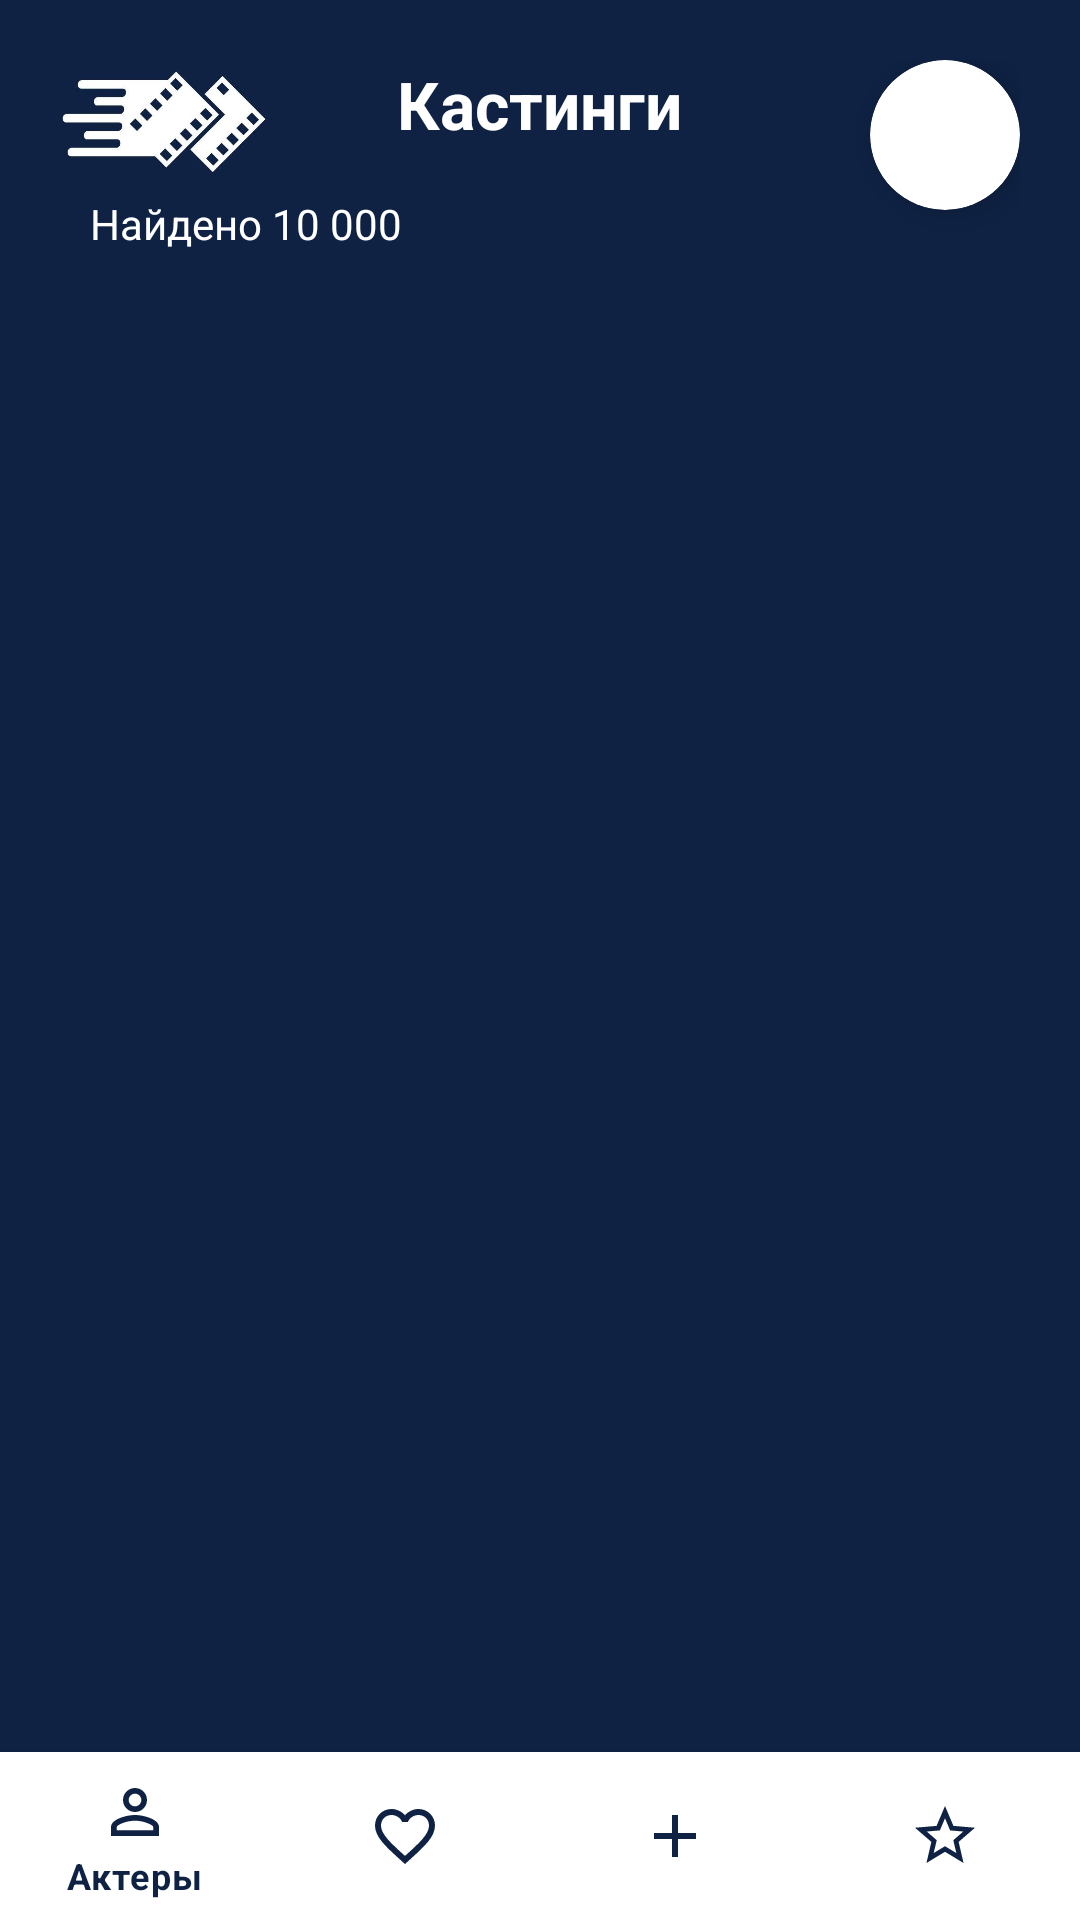

Reconstruct the res/layout file that produces this screen, plus the resources it refers to.
<!-- AndroidManifest.xml: application theme Theme.Hoot -->
<!-- res/layout/activity_casts_history.xml -->
<?xml version="1.0" encoding="utf-8"?>
<RelativeLayout xmlns:android="http://schemas.android.com/apk/res/android"
    xmlns:app="http://schemas.android.com/apk/res-auto"
    xmlns:tools="http://schemas.android.com/tools"
    android:id="@+id/cast_history_fragment"
    android:layout_width="match_parent"
    android:layout_height="match_parent"
    android:background="@color/main_background"
    tools:context=".ActorsActivity">

    <RelativeLayout
        android:layout_width="match_parent"
        android:layout_height="match_parent"
        android:padding="20dp">


        <RelativeLayout
            android:id="@+id/activity_actors__header_block"
            android:layout_width="match_parent"
            android:layout_height="wrap_content">

            
            <RelativeLayout
                android:id="@+id/mini_logo"
                android:layout_width="70dp"
                android:layout_height="50dp" />

            <ImageView
                android:id="@+id/mini_logo_image"
                android:layout_width="70dp"
                android:layout_height="70dp"
                android:layout_marginTop="-15dp"
                android:src="@drawable/logo"
                app:layout_constraintStart_toStartOf="parent" />

            <TextView
                android:id="@+id/main_activity__hello"
                android:layout_width="wrap_content"
                android:layout_height="wrap_content"
                android:layout_centerHorizontal="true"
                android:text="@string/casts"
                android:textColor="@color/white"
                android:textSize="22sp"
                android:textStyle="bold" />


            <com.google.android.material.card.MaterialCardView
                android:layout_width="50dp"
                android:layout_height="50dp"
                android:layout_alignParentEnd="true"
                android:padding="2dp"
                app:cardCornerRadius="330dp"
                app:cardElevation="7dp">

                <ImageView
                    android:id="@+id/cast_activity_avatar"
                    android:layout_width="match_parent"
                    android:layout_height="match_parent"
                    android:adjustViewBounds="true"
                    android:scaleType="fitCenter" />

            </com.google.android.material.card.MaterialCardView>

            <TextView
                android:id="@+id/casts_history_count_txt"
                android:layout_width="wrap_content"
                android:layout_height="wrap_content"
                android:layout_marginStart="10dp"
                android:layout_marginTop="45dp"
                android:text="Найдено 10 000"
                android:textColor="@color/white" />
        </RelativeLayout>

        <androidx.core.widget.NestedScrollView
            android:layout_width="match_parent"
            android:layout_height="match_parent"
            android:layout_below="@+id/activity_actors__header_block"
            android:layout_marginTop="10dp"
            android:layout_marginBottom="45dp"
            android:orientation="vertical">

            <LinearLayout
                android:layout_width="match_parent"
                android:layout_height="wrap_content"
                android:orientation="vertical">

                <androidx.recyclerview.widget.RecyclerView
                    android:id="@+id/casts_history_rec_view"
                    android:layout_width="match_parent"
                    android:layout_height="wrap_content" />

            </LinearLayout>

        </androidx.core.widget.NestedScrollView>

    </RelativeLayout>

    <View
        android:layout_width="match_parent"
        android:layout_height="4dp"
        android:layout_above="@id/bottom_nav"
        android:background="@drawable/shadow" />

    <com.google.android.material.bottomnavigation.BottomNavigationView
        android:id="@+id/bottom_nav"
        android:layout_width="match_parent"
        android:layout_height="wrap_content"
        android:layout_alignParentBottom="true"
        android:background="@color/background"
        app:itemIconTint="@color/primary"
        app:itemTextColor="@color/primary"
        app:menu="@menu/bottom_nav_menu" />

</RelativeLayout>
<!-- resources referenced by this layout -->
<resources>
  <color name="background">#FFFFFFFF</color>
  <color name="main_background">#0F2244</color>
  <color name="primary">#0F2244</color>
  <color name="white">#FFFFFFFF</color>
  <!-- drawable logo: jpg bitmap (drawable, 21653 bytes) -->
  <string name="casts">Кастинги</string>
  <style name="Theme.Hoot" parent="Theme.MaterialComponents.DayNight.DarkActionBar">
          
          <item name="colorPrimary">@color/primary</item>
          <item name="colorPrimaryVariant">@color/primary_variant</item>
          <item name="colorOnPrimary">@color/background</item>
          
  
  
  
  
  
  
      </style>
  <color name="primary_variant">#6778A2</color>
</resources>
